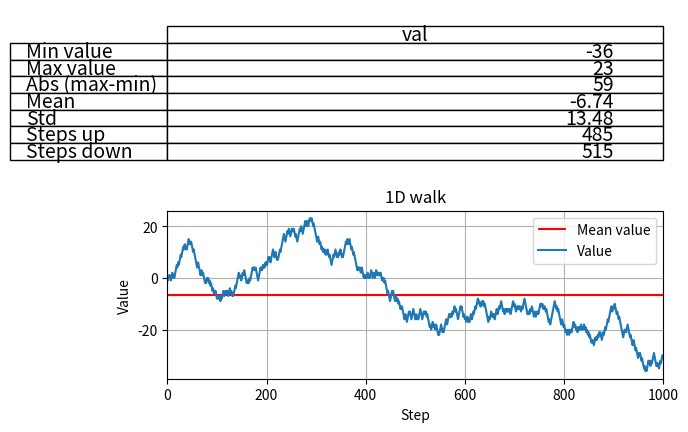

Python code for this plot:
import random
import matplotlib.pyplot as plt
import numpy as np

generated_values = []
positions = [0]
up_counter = 0
down_counter = 0
for i in range(0, 1001):
    generated_values.append(random.randrange(-1, 1))
for i in range(1, len(generated_values)):
    if generated_values[i] > -0.5:
        positions.append(positions[i - 1] + 1)
        up_counter += 1
    else:
        positions.append(positions[i - 1] - 1)
        down_counter += 1

rows = ('Min value', 'Max value', 'Abs (max-min)', 'Mean', 'Std', 'Steps up', 'Steps down')
columns = ['val']
mean = np.round(np.mean(positions), 2)
std = np.round(np.std(positions), 2)

cell_text = [
    [min(positions)], [max(positions)], [np.abs(max(positions) - min(positions))], [mean], [std], [up_counter],
    [down_counter]]

fig, axs = plt.subplots(2, 1)
axs[0].axis('tight')
axs[0].axis('off')
the_table = axs[0].table(cellText=cell_text, colLabels=columns, rowLabels=rows, loc='center')
the_table.auto_set_font_size(False)
the_table.set_fontsize(14)

x_axis = np.arange(len(positions))
axs[1].hlines(y=np.mean(positions), xmin=0, xmax=1000, color='r', label="Mean value")
axs[1].plot(x_axis, positions, label="Value")
axs[1].grid(True)
plt.ylabel('Value')
plt.xlabel('Step')
plt.legend()
plt.xlim([0, 1000])
plt.title("1D walk")

plt.show()
